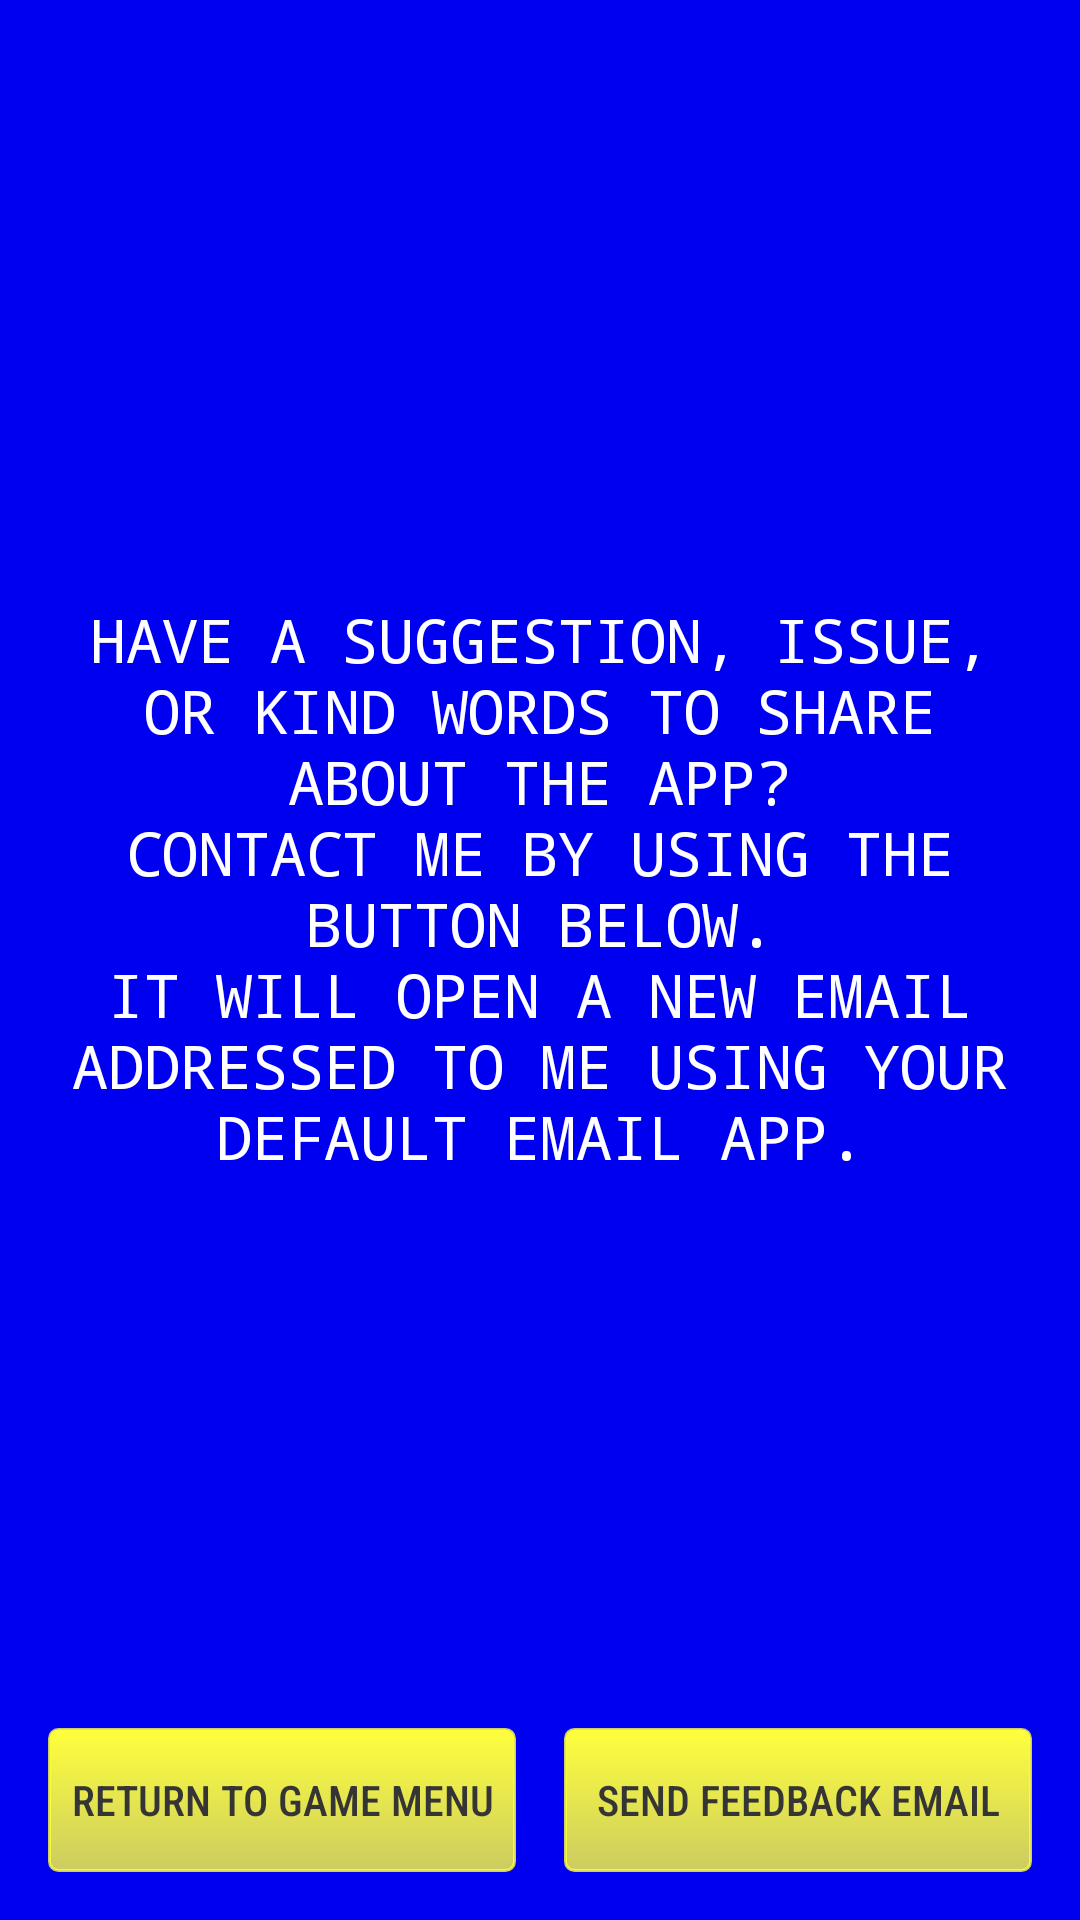

The Android layout XML behind this screen, and the referenced resources:
<!-- AndroidManifest.xml: application theme AppTheme -->
<!-- res/layout/fragment_menu_contact.xml -->
<?xml version="1.0" encoding="utf-8"?>
<layout xmlns:android="http://schemas.android.com/apk/res/android"
    xmlns:app="http://schemas.android.com/apk/res-auto"
    xmlns:tools="http://schemas.android.com/tools">
    <data>
        <variable
            name="fragment"
            type="com.dommyg.acvideopoker.fragments.MenuContactFragment" />
    </data>

    <androidx.constraintlayout.widget.ConstraintLayout
        android:layout_width="match_parent"
        android:layout_height="match_parent"
        android:padding="16dp">

        <TextView
            style="@style/RegularText"
            android:layout_width="wrap_content"
            android:layout_height="wrap_content"
            android:textSize="20sp"
            android:text="@string/about_contact"
            android:textAlignment="center"
            app:layout_constraintTop_toTopOf="parent"
            app:layout_constraintBottom_toTopOf="@id/button_menu_return_to_menu"
            app:layout_constraintStart_toStartOf="parent"
            app:layout_constraintEnd_toEndOf="parent"/>

        <Button
            android:id="@+id/button_menu_return_to_menu"
            style="@style/GameButton"
            android:layout_width="0dp"
            android:layout_height="wrap_content"
            android:text="@string/button_return_to_menu"
            android:layout_marginEnd="8dp"
            app:layout_constraintStart_toStartOf="parent"
            app:layout_constraintEnd_toStartOf="@id/button_menu_send_email"
            app:layout_constraintBottom_toBottomOf="parent"
            android:onClick="@{() -> fragment.navigateBack()}"/>

        <Button
            android:id="@+id/button_menu_send_email"
            style="@style/GameButton"
            android:layout_width="0dp"
            android:layout_height="wrap_content"
            android:text="@string/button_contact"
            android:layout_marginStart="8dp"
            app:layout_constraintStart_toEndOf="@id/button_menu_return_to_menu"
            app:layout_constraintEnd_toEndOf="parent"
            app:layout_constraintBottom_toBottomOf="parent"
            android:onClick="@{() -> fragment.openEmail()}"/>

    </androidx.constraintlayout.widget.ConstraintLayout>

</layout>
<!-- resources referenced by this layout -->
<resources>
  <string name="about_contact">HAVE A SUGGESTION, ISSUE, OR KIND WORDS TO SHARE ABOUT THE APP?\nCONTACT ME BY USING THE BUTTON BELOW.\nIT WILL OPEN A NEW EMAIL ADDRESSED TO ME USING YOUR DEFAULT EMAIL APP.</string>
  <string name="button_contact">SEND FEEDBACK EMAIL</string>
  <string name="button_return_to_menu">RETURN TO GAME MENU</string>
  <style name="GameButton">
          <item name="android:background">@drawable/operation_buttons</item>
          <item name="android:fontFamily">sans-serif-condensed-medium</item>
          <item name="android:textColor">@drawable/operation_buttons</item>
      </style>
  <style name="RegularText">
          <item name="android:fontFamily">monospace</item>
          <item name="android:textColor">@color/colorWhiteFont</item>
      </style>
  <style name="AppTheme" parent="Theme.AppCompat.NoActionBar">
          <item name="colorPrimary">@color/colorPrimary</item>
          <item name="colorPrimaryDark">@color/colorPrimaryDark</item>
          <item name="colorAccent">@color/colorAccent</item>
          <item name="android:colorBackground">@color/colorBlueBackground</item>
      </style>
  <!-- drawable operation_buttons (drawable) -->
  <?xml version="1.0" encoding="utf-8"?>
  <selector xmlns:android="http://schemas.android.com/apk/res/android" >
      <item android:state_pressed="true" android:color="@color/colorBlackFont">
          <shape android:shape="rectangle"  >
              <corners android:radius="3dip" />
              <stroke android:width="1dip" android:color="@color/colorYellowOutlineDarker" />
              <gradient android:angle="-90" android:startColor="@color/colorYellowOutlineDarker"
                  android:endColor="@color/colorYellowOutline"  />
          </shape>
      </item>
      <item android:state_focused="true" android:color="@color/colorBlackFont">
          <shape android:shape="rectangle"  >
              <corners android:radius="3dip" />
              <stroke android:width="1dip" android:color="@color/colorYellowOutlineDarker" />
              <solid android:color="@color/colorYellowOutline"/>
          </shape>
      </item>
      <item android:state_enabled="false" android:color="@color/colorTransparent">
          <shape android:shape="rectangle"  >
              <corners android:radius="3dip" />
              <stroke android:width="1dip" android:color="@color/colorYellowOutlineDarker" />
              <gradient android:angle="-90" android:startColor="@color/colorSemitransparentDisabled"
                  android:endColor="@color/colorSemitransparentDisabledDarker" />
          </shape>
      </item>
      <item android:color="@color/colorBlackFont">
          <shape android:shape="rectangle"  >
              <corners android:radius="3dip" />
              <stroke android:width="1dip" android:color="@color/colorYellowOutlineDarker" />
              <gradient android:angle="-90" android:startColor="@color/colorYellowOutline"
                  android:endColor="@color/colorYellowOutlineDarker" />
          </shape>
      </item>
  </selector>
  <color name="colorWhiteFont">#FFFFFE</color>
  <color name="colorPrimary">#008577</color>
  <color name="colorPrimaryDark">#00574B</color>
  <color name="colorAccent">#D81B60</color>
  <color name="colorBlueBackground">#0000F1</color>
  <color name="colorBlackFont">#353535</color>
  <color name="colorYellowOutlineDarker">#CCFFFF3D</color>
  <color name="colorYellowOutline">#FFFF3D</color>
  <color name="colorTransparent">#00FFFF3D</color>
  <color name="colorSemitransparentDisabled">#B2868686</color>
  <color name="colorSemitransparentDisabledDarker">#B2747474</color>
</resources>
